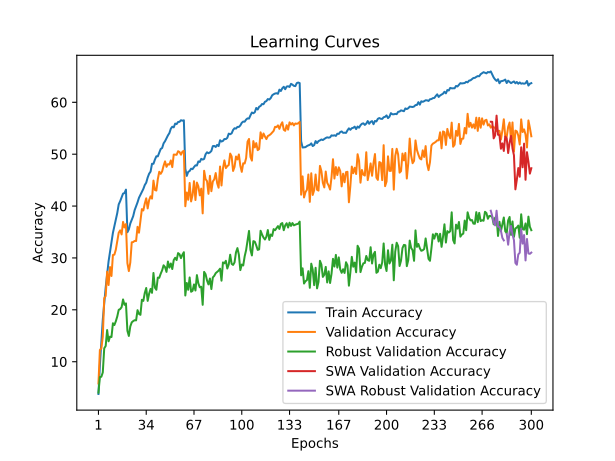

The file beside this chart, header and first rows:
time; train_accuracy; train_loss; valid_accuracy; valid_loss; valid_accuracy_robust; valid_accuracy_swa; valid_accuracy_robust_swa
125,3404; 3,7788; 5,0092; 5,8150; 4,8864; 4,0345; 5,8150; 4,0345
249,2862; 9,3063; 4,5768; 12,2800; 4,5163; 7,0345; 12,2800; 7,0345
376,0408; 13,8012; 4,2981; 12,5350; 4,5777; 7,1034; 12,5350; 7,1034
505,7362; 18,1350; 4,0713; 14,8050; 4,2903; 7,9310; 14,8050; 7,9310
622,5618; 21,2138; 3,9169; 22,2400; 3,9047; 12,5862; 22,2400; 12,5862
738,0792; 24,3137; 3,7773; 22,6700; 3,9836; 13,0345; 22,6700; 13,0345
855,8410; 26,8238; 3,6729; 27,3600; 3,6507; 16,1034; 27,3600; 16,1034
968,6104; 29,3525; 3,5523; 24,7800; 3,8451; 13,9310; 24,7800; 13,9310
1077,6568; 31,1388; 3,4765; 28,2450; 3,6897; 14,8276; 28,2450; 14,8276
1194,2022; 32,9738; 3,3930; 26,5200; 3,8347; 14,7586; 26,5200; 14,7586
1305,6241; 34,8475; 3,3115; 30,5650; 3,5771; 17,4138; 30,5650; 17,4138
1416,9690; 36,1163; 3,2586; 30,6350; 3,5766; 17,0690; 30,6350; 17,0690
1532,9388; 37,5150; 3,2060; 31,5900; 3,5443; 17,7931; 31,5900; 17,7931
1687,0171; 38,6587; 3,1448; 33,1650; 3,4853; 18,7241; 33,1650; 18,7241
1802,3971; 40,3225; 3,0773; 34,8600; 3,4306; 20,0000; 34,8600; 20,0000
1931,0493; 40,9400; 3,0622; 35,3150; 3,3935; 20,1379; 35,3150; 20,1379
2050,1870; 41,6600; 3,0311; 34,5350; 3,4423; 20,5172; 34,5350; 20,5172
2163,3419; 42,4087; 2,9977; 36,9450; 3,3267; 22,0000; 36,9450; 22,0000
2292,9149; 42,5000; 2,9929; 35,8800; 3,3771; 20,9655; 35,8800; 20,9655
2403,6184; 43,1675; 2,9651; 36,5250; 3,3318; 21,2414; 36,5250; 21,2414
2556,4355; 34,9575; 3,3138; 28,9850; 3,7662; 15,9655; 28,9850; 15,9655
2747,6490; 35,5162; 3,2807; 27,4650; 3,8033; 14,9655; 27,4650; 14,9655
2921,3667; 36,6388; 3,2376; 29,1150; 3,7197; 16,7931; 29,1150; 16,7931
3099,1058; 37,3137; 3,2067; 33,0150; 3,5194; 17,5862; 33,0150; 17,5862
3209,9353; 38,0525; 3,1750; 33,0600; 3,5102; 17,8276; 33,0600; 17,8276
3326,6154; 39,2075; 3,1276; 33,2850; 3,4792; 18,0000; 33,2850; 18,0000
3475,1643; 39,9738; 3,0940; 33,2650; 3,5027; 17,9655; 33,2650; 17,9655
3692,0573; 40,7163; 3,0687; 35,9950; 3,3803; 19,9310; 35,9950; 19,9310
3824,3689; 41,6000; 3,0267; 34,8650; 3,4132; 19,2069; 34,8650; 19,2069
3942,1942; 42,1713; 3,0127; 37,2500; 3,3163; 19,0345; 37,2500; 19,0345
4062,0269; 42,6900; 2,9826; 39,4100; 3,1980; 21,9310; 39,4100; 21,9310
4182,6026; 43,3000; 2,9557; 39,1500; 3,2821; 21,7241; 39,1500; 21,7241
4304,6257; 44,0538; 2,9261; 40,4700; 3,1284; 23,2414; 40,4700; 23,2414
4431,1914; 44,5087; 2,9063; 41,4900; 3,0847; 24,2069; 41,4900; 24,2069
4547,2276; 45,4975; 2,8711; 39,5450; 3,1922; 21,7241; 39,5450; 21,7241
4664,4847; 46,2375; 2,8485; 41,1350; 3,1410; 23,1034; 41,1350; 23,1034
4787,7073; 46,6362; 2,8262; 41,8750; 3,1053; 24,0345; 41,8750; 24,0345
4907,6753; 48,1525; 2,7696; 41,4350; 3,1196; 23,2759; 41,4350; 23,2759
5025,5816; 48,1487; 2,7688; 44,9100; 2,9453; 27,1034; 44,9100; 27,1034
5147,8141; 48,9550; 2,7380; 43,1100; 3,0807; 24,2759; 43,1100; 24,2759
5266,9899; 49,5962; 2,7148; 42,9900; 3,0570; 23,8621; 42,9900; 23,8621
5382,3376; 49,5812; 2,7039; 45,1800; 2,9346; 26,2069; 45,1800; 26,2069
5499,2420; 50,3312; 2,6792; 46,6100; 2,9062; 26,1724; 46,6100; 26,1724
5607,8371; 51,0012; 2,6535; 46,2150; 2,9087; 26,9655; 46,2150; 26,9655
5717,6424; 51,1938; 2,6454; 46,6900; 2,9050; 27,6207; 46,6900; 27,6207
5826,5161; 52,0887; 2,6076; 47,7750; 2,8610; 28,5862; 47,7750; 28,5862
5934,4236; 52,5025; 2,5932; 48,6150; 2,8284; 28,2414; 48,6150; 28,2414
6042,4036; 53,0712; 2,5644; 47,5650; 2,8788; 27,3103; 47,5650; 27,3103
6150,9168; 53,6238; 2,5522; 48,0750; 2,8506; 29,3103; 48,0750; 29,3103
6261,1108; 54,0625; 2,5359; 48,0100; 2,8551; 28,1379; 48,0100; 28,1379
6369,7766; 54,9175; 2,5109; 48,7900; 2,8153; 28,9310; 48,7900; 28,9310
6484,0890; 55,2925; 2,4956; 47,5100; 2,8882; 27,8621; 47,5100; 27,8621
6592,9128; 55,1713; 2,4956; 49,9250; 2,7630; 29,5862; 49,9250; 29,5862
6704,9025; 55,8937; 2,4690; 49,9200; 2,7518; 30,0345; 49,9200; 30,0345
6814,0267; 55,8038; 2,4705; 49,8750; 2,7667; 29,5862; 49,8750; 29,5862
6918,1545; 56,2100; 2,4565; 50,5700; 2,7329; 30,9310; 50,5700; 30,9310
7021,5593; 56,2338; 2,4494; 50,4150; 2,7480; 30,7241; 50,4150; 30,7241
7127,8075; 56,5438; 2,4458; 49,9000; 2,7773; 29,9655; 49,9000; 29,9655
7231,7781; 56,4537; 2,4432; 50,4850; 2,7527; 30,6207; 50,4850; 30,6207
7333,9923; 56,5288; 2,4418; 50,6550; 2,7439; 31,1034; 50,6550; 31,1034
... 240 more rows
